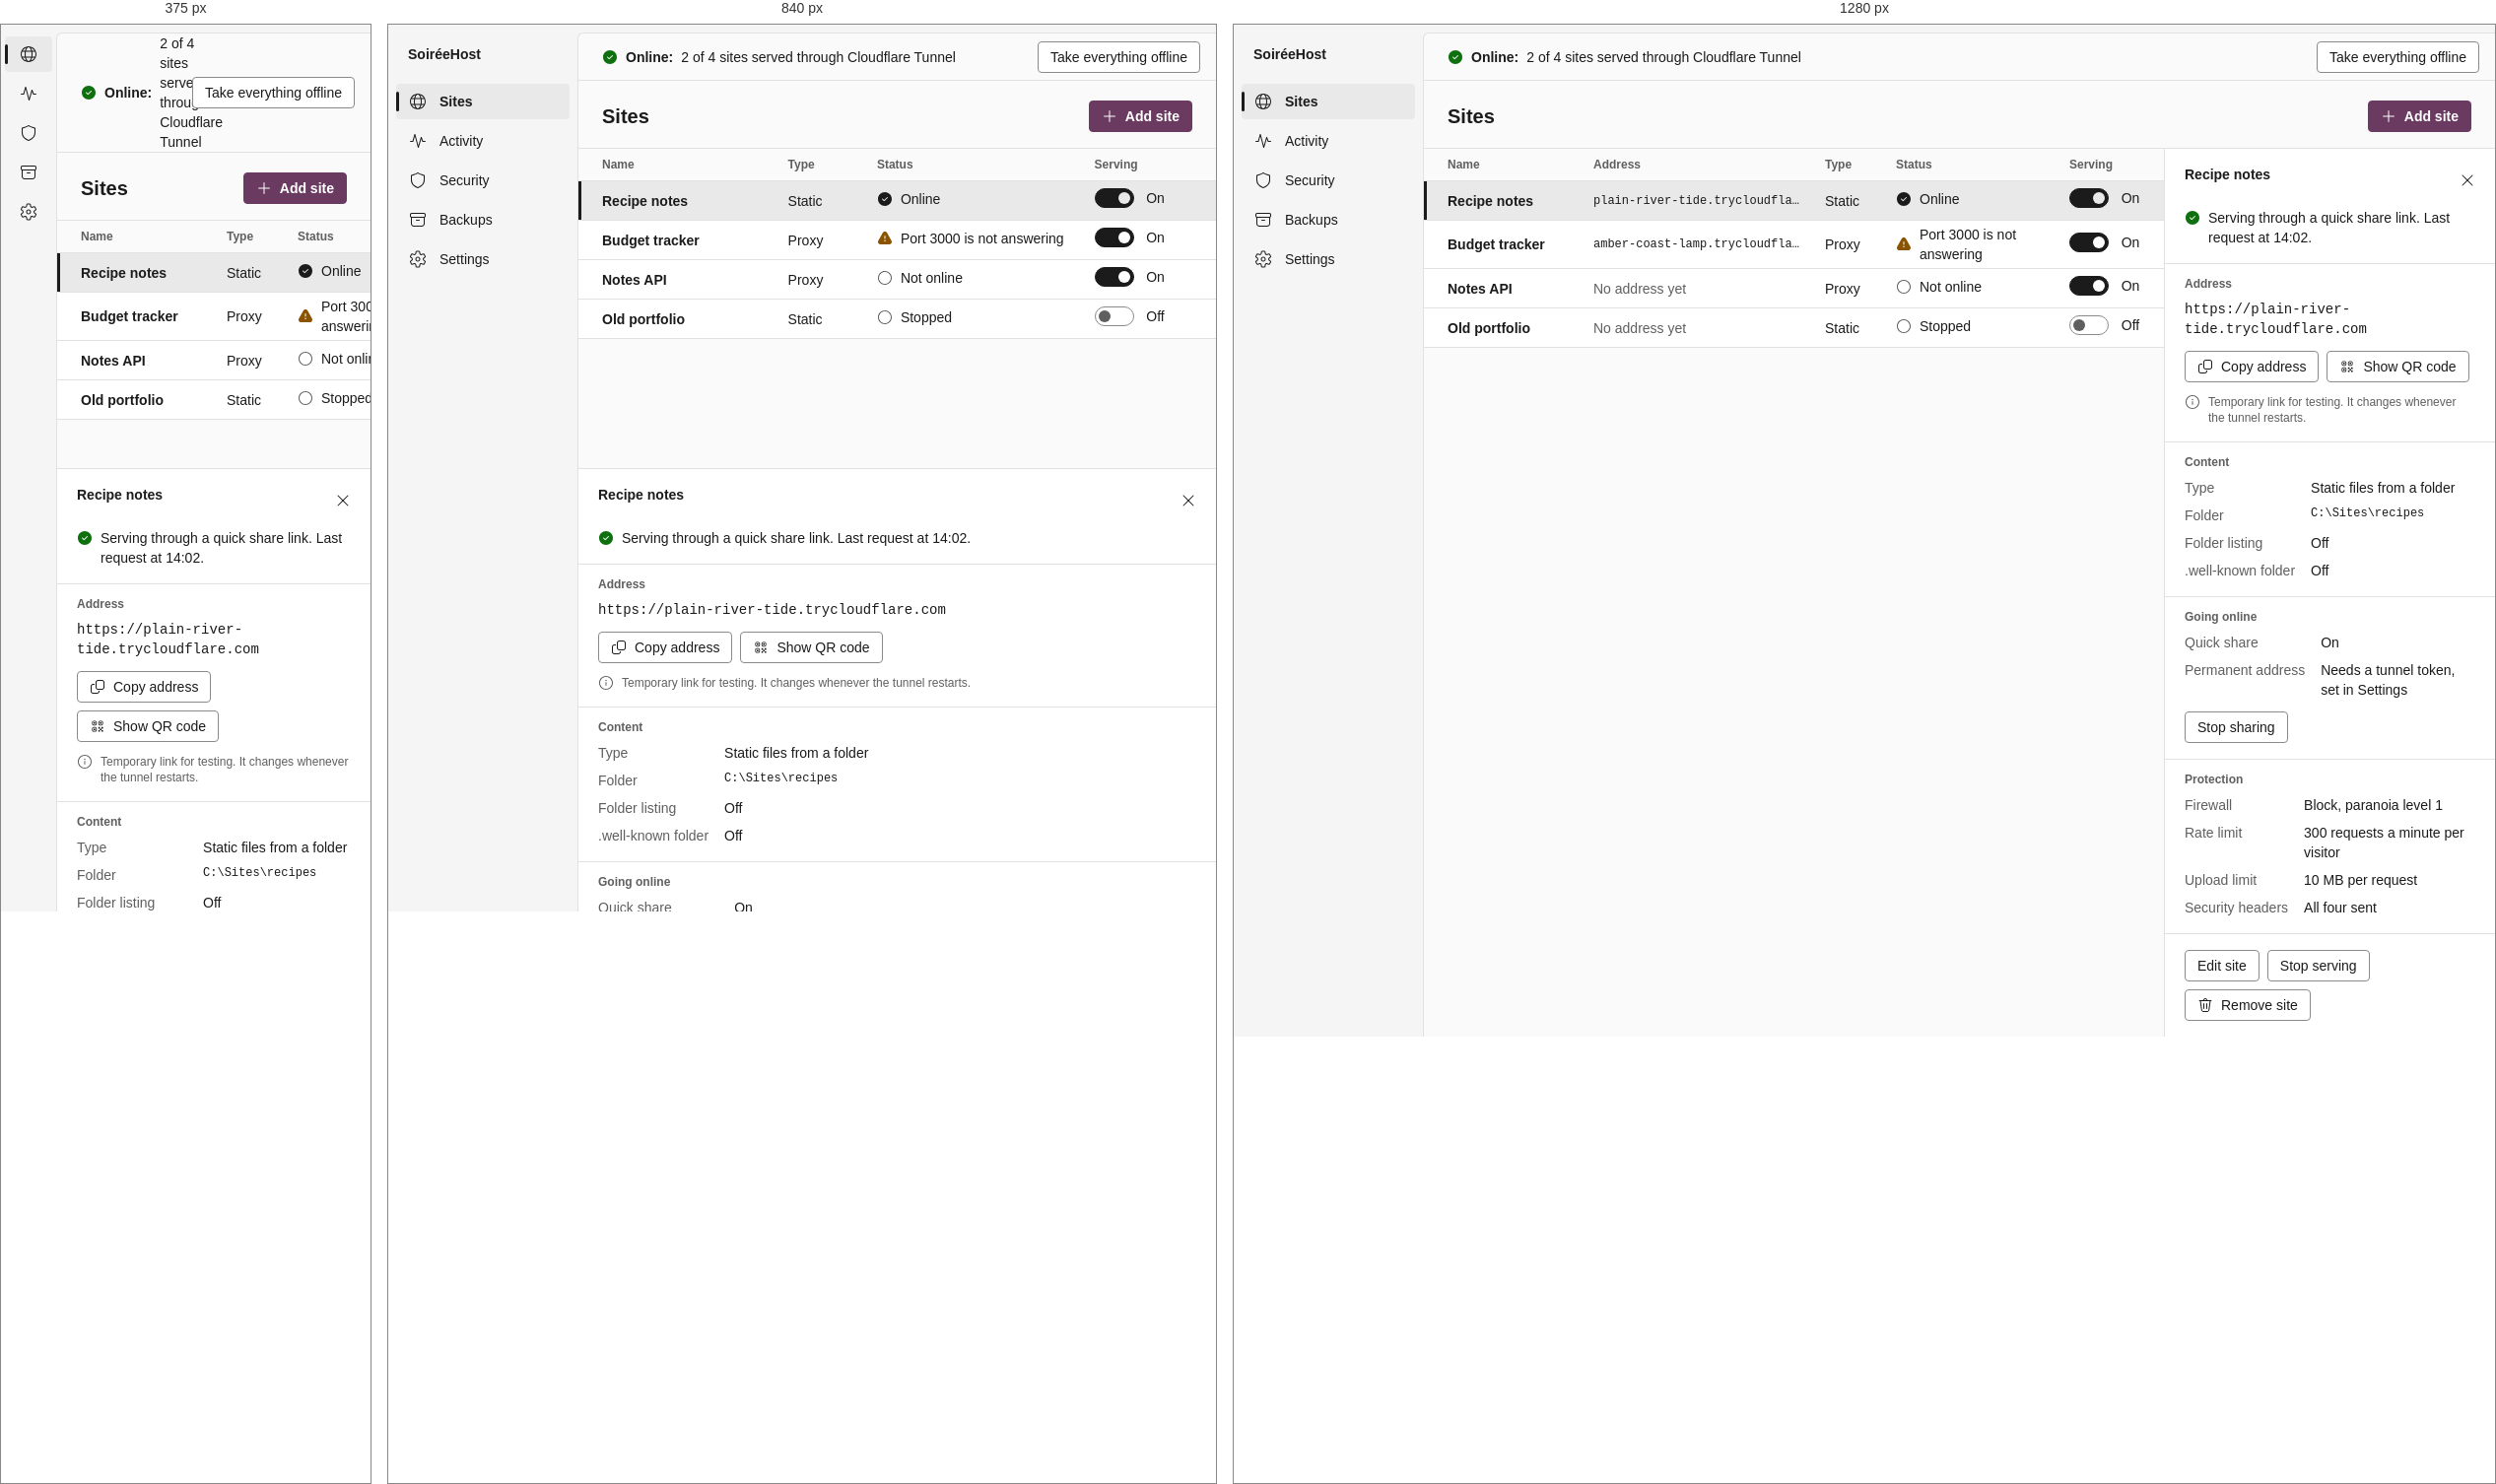
Rendered at 375 px, 840 px and 1280 px, left to right.

<!-- file: sites.html -->
<!doctype html>
<html lang="en">
  <head>
    <meta charset="utf-8" />
    <meta name="viewport" content="width=device-width, initial-scale=1" />
    <meta name="color-scheme" content="light dark" />
    <title>Sites · SoiréeHost design</title>
    <link rel="stylesheet" href="tokens.css" />
    <link rel="stylesheet" href="screens.css" />
    <script src="theme.js"></script>
  </head>
  <body>
    <div class="app">
      <nav class="rail" aria-label="SoiréeHost">
        <p class="rail-name">SoiréeHost</p>
        <ul>
          <li><a href="sites.html" aria-current="page"><svg class="icon icon-large" aria-hidden="true"><use href="icons.svg#sites" /></svg><span class="rail-label">Sites</span></a></li>
          <li><a href="activity.html"><svg class="icon icon-large" aria-hidden="true"><use href="icons.svg#activity" /></svg><span class="rail-label">Activity</span></a></li>
          <li><a href="security.html"><svg class="icon icon-large" aria-hidden="true"><use href="icons.svg#security" /></svg><span class="rail-label">Security</span></a></li>
          <li><a href="#backups"><svg class="icon icon-large" aria-hidden="true"><use href="icons.svg#backups" /></svg><span class="rail-label">Backups</span></a></li>
          <li><a href="#settings"><svg class="icon icon-large" aria-hidden="true"><use href="icons.svg#settings" /></svg><span class="rail-label">Settings</span></a></li>
        </ul>
      </nav>

      <div class="main">
        <div class="statusline" role="status">
          <p class="statusline-text">
            <span class="status status-ok"><svg class="icon" aria-hidden="true"><use href="icons.svg#status-ok" /></svg><strong>Online:</strong></span>
            <span>2 of 4 sites served through Cloudflare Tunnel</span>
          </p>
          <button class="button" type="button">Take everything offline</button>
        </div>

        <main class="screen">
          <div class="screen-head">
            <h1>Sites</h1>
            <button class="button button-primary" type="button"><svg class="icon" aria-hidden="true"><use href="icons.svg#add" /></svg>Add site</button>
          </div>

          <div class="split">
            <div class="list-region">
              <table class="table table-fixed" role="grid" aria-label="Sites">
                <colgroup><col class="col-name" /><col class="col-address" /><col class="col-type" /><col class="col-status" /><col class="col-switch" /></colgroup>
                <thead>
                  <tr>
                    <th scope="col">Name</th>
                    <th scope="col" class="cell-address">Address</th>
                    <th scope="col">Type</th>
                    <th scope="col">Status</th>
                    <th scope="col">Serving</th>
                  </tr>
                </thead>
                <tbody>
                  <tr aria-selected="true" tabindex="0">
                    <td class="site-name">Recipe notes</td>
                    <td class="cell-truncate cell-address mono small" title="https://plain-river-tide.trycloudflare.com">plain-river-tide.trycloudflare.com</td>
                    <td>Static</td>
                    <td><span class="status status-ok"><svg class="icon" aria-hidden="true"><use href="icons.svg#status-ok" /></svg>Online</span></td>
                    <td>
                      <button class="switch" type="button" role="switch" aria-checked="true" aria-label="Serve Recipe notes"><span class="switch-track"></span><span class="switch-label">On</span></button>
                    </td>
                  </tr>
                  <tr aria-selected="false" tabindex="-1">
                    <td class="site-name">Budget tracker</td>
                    <td class="cell-truncate cell-address mono small" title="https://amber-coast-lamp.trycloudflare.com">amber-coast-lamp.trycloudflare.com</td>
                    <td>Proxy</td>
                    <td><span class="status status-warning"><svg class="icon" aria-hidden="true"><use href="icons.svg#status-warning" /></svg>Port 3000 is not answering</span></td>
                    <td>
                      <button class="switch" type="button" role="switch" aria-checked="true" aria-label="Serve Budget tracker"><span class="switch-track"></span><span class="switch-label">On</span></button>
                    </td>
                  </tr>
                  <tr aria-selected="false" tabindex="-1">
                    <td class="site-name">Notes API</td>
                    <td class="secondary cell-address">No address yet</td>
                    <td>Proxy</td>
                    <td><span class="status status-off"><svg class="icon" aria-hidden="true"><use href="icons.svg#status-off" /></svg>Not online</span></td>
                    <td>
                      <button class="switch" type="button" role="switch" aria-checked="true" aria-label="Serve Notes API"><span class="switch-track"></span><span class="switch-label">On</span></button>
                    </td>
                  </tr>
                  <tr aria-selected="false" tabindex="-1">
                    <td class="site-name">Old portfolio</td>
                    <td class="secondary cell-address">No address yet</td>
                    <td>Static</td>
                    <td><span class="status status-off"><svg class="icon" aria-hidden="true"><use href="icons.svg#status-off" /></svg>Stopped</span></td>
                    <td>
                      <button class="switch" type="button" role="switch" aria-checked="false" aria-label="Serve Old portfolio"><span class="switch-track"></span><span class="switch-label">Off</span></button>
                    </td>
                  </tr>
                </tbody>
              </table>
            </div>

            <aside class="pane" aria-labelledby="pane-title">
              <div class="pane-head">
                <h2 id="pane-title">Recipe notes</h2>
                <button class="button button-subtle button-icon" type="button" aria-label="Close details"><svg class="icon" aria-hidden="true"><use href="icons.svg#dismiss" /></svg></button>
              </div>
              <p class="health status-ok">
                <svg class="icon" aria-hidden="true"><use href="icons.svg#status-ok" /></svg>
                <span><span class="visually-hidden">Online. </span>Serving through a quick share link. Last request at 14:02.</span>
              </p>

              <section class="pane-section" aria-labelledby="h-address">
                <h3 id="h-address">Address</h3>
                <p class="address">https://plain-river-tide.trycloudflare.com</p>
                <div class="actions">
                  <button class="button" type="button"><svg class="icon" aria-hidden="true"><use href="icons.svg#copy" /></svg>Copy address</button>
                  <button class="button" type="button"><svg class="icon" aria-hidden="true"><use href="icons.svg#qr" /></svg>Show QR code</button>
                </div>
                <p class="note"><svg class="icon" aria-hidden="true"><use href="icons.svg#info" /></svg>Temporary link for testing. It changes whenever the tunnel restarts.</p>
              </section>

              <section class="pane-section" aria-labelledby="h-content">
                <h3 id="h-content">Content</h3>
                <dl class="facts">
                  <dt>Type</dt>
                  <dd>Static files from a folder</dd>
                  <dt>Folder</dt>
                  <dd class="mono small">C:\Sites\recipes</dd>
                  <dt>Folder listing</dt>
                  <dd>Off</dd>
                  <dt>.well-known folder</dt>
                  <dd>Off</dd>
                </dl>
              </section>

              <section class="pane-section" aria-labelledby="h-online">
                <h3 id="h-online">Going online</h3>
                <dl class="facts">
                  <dt>Quick share</dt>
                  <dd>On</dd>
                  <dt>Permanent address</dt>
                  <dd>Needs a tunnel token, set in Settings</dd>
                </dl>
                <div class="actions">
                  <button class="button" type="button">Stop sharing</button>
                </div>
              </section>

              <section class="pane-section" aria-labelledby="h-protection">
                <h3 id="h-protection">Protection</h3>
                <dl class="facts">
                  <dt>Firewall</dt>
                  <dd>Block, paranoia level 1</dd>
                  <dt>Rate limit</dt>
                  <dd>300 requests a minute per visitor</dd>
                  <dt>Upload limit</dt>
                  <dd>10 MB per request</dd>
                  <dt>Security headers</dt>
                  <dd>All four sent</dd>
                </dl>
              </section>

              <div class="pane-foot">
                <button class="button" type="button">Edit site</button>
                <button class="button" type="button">Stop serving</button>
                <button class="button" type="button"><svg class="icon" aria-hidden="true"><use href="icons.svg#delete" /></svg>Remove site</button>
              </div>
            </aside>
          </div>
        </main>
      </div>
    </div>
  </body>
</html>


/* @media block from screens.css */
@media (max-width: 60rem) {
  /* The address is in the detail pane; the list drops it when narrow. */
  .col-address,
  .cell-address {
    display: none;
  }

  .split {
    grid-template-columns: minmax(0, 1fr);
    grid-template-rows: minmax(0, 1fr) auto;
  }

  .pane {
    border-inline-start: 0;
    border-block-start: var(--border-width) solid var(--border-subtle);
    max-block-size: 50vh;
  }

  .check {
    grid-template-columns: minmax(0, 1fr);
    gap: var(--space-2);
  }
}

/* @media block from screens.css */
@media (max-width: 45rem) {
  .app {
    grid-template-columns: 3.5rem minmax(0, 1fr);
  }

  .rail {
    padding-inline: var(--space-1);
  }

  .rail-name,
  .rail-label {
    position: absolute;
    inline-size: 1px;
    block-size: 1px;
    overflow: hidden;
    clip-path: inset(50%);
    white-space: nowrap;
  }

  .rail a {
    justify-content: center;
    padding-inline: 0;
  }

  /* The visitor is in the detail pane; the log keeps room for the request. */
  .col-visitor,
  .cell-visitor {
    display: none;
  }

  .col-site {
    inline-size: 7rem;
  }
}